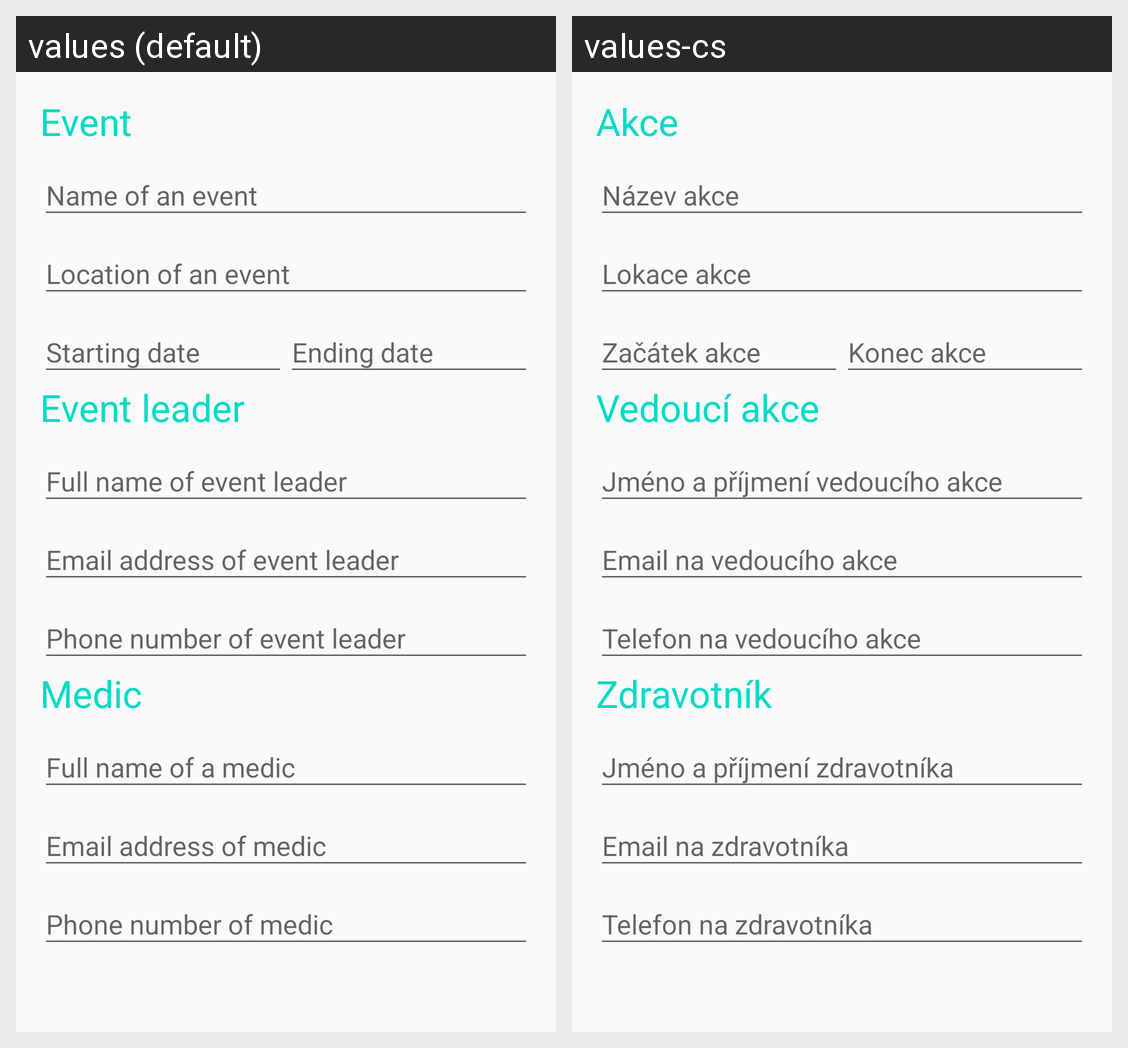

For this localized Android screen grid, give each drawn string resource with its value in every locale shown.
Android screen res/layout/fragment_add_event.xml rendered under 2 locales, left to right: values (default), values-cs. Device: Nexus 5 (rendered at 1080×1920; each locale shown at half size, 540×960, under a caption strip naming it); theme AppTheme.
Strings drawn on this screen, with the default value and each locale's value (text and hints the layout hard-codes, and strings that could not be matched under every locale, appear in the picture but are not listed):

event
  values: Event
  values-cs: Akce

event_leader
  values: Event leader
  values-cs: Vedoucí akce

medic
  values: Medic
  values-cs: Zdravotník
